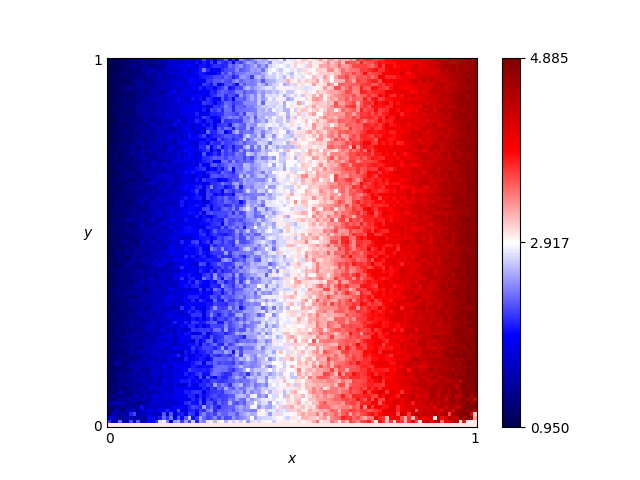

The table this chart was drawn from, first rows:
x, y, score
0.46, 0.76, 2.565
0.54, 0.86, 3.125
0.16, 0.19, 1.705
0.61, 0.18, 3.41
0.82, 0.41, 4.135
0.72, 0.66, 3.79
0.63, 0.37, 3.665
0.41, 0.28, 2.465
0.16, 0.44, 1.57
0.8, 0.33, 4.09
0.84, 0.23, 4.145
0.25, 0.48, 2.145
0.62, 0.7, 3.385
0.78, 0.28, 4.03
0.03, 0.68, 1.135
0.57, 0.0, 3.0
0.69, 0.37, 3.655
0.46, 0.05, 2.895
0.65, 0.03, 3.635
0.56, 0.8, 3.06
0.28, 0.44, 2.095
0.65, 0.0, 3.0
0.57, 0.1, 3.195
0.44, 0.29, 2.72
0.63, 0.49, 3.435
0.26, 0.03, 2.435
0.92, 0.27, 4.48
0.69, 0.35, 3.8
0.79, 0.78, 3.935
0.3, 0.26, 2.36
0.98, 0.54, 4.73
0.25, 0.62, 2.05
0.55, 0.43, 2.885
0.19, 0.06, 1.725
0.14, 0.65, 1.535
0.09, 0.65, 1.41
0.92, 1.0, 4.43
0.51, 0.43, 3.06
0.36, 0.66, 2.32
0.33, 0.92, 2.0
0.01, 0.93, 1.03
0.25, 0.81, 1.885
0.9, 0.46, 4.255
0.3, 0.12, 2.145
0.87, 0.59, 4.225
0.8, 0.75, 4.035
0.93, 0.2, 4.59
0.34, 0.41, 2.205
0.05, 0.48, 1.32
0.9, 0.12, 4.465
0.59, 0.65, 3.255
0.72, 0.62, 3.905
0.29, 0.87, 2.135
0.02, 0.72, 1.05
0.8, 0.35, 4.045
0.09, 0.22, 1.465
0.05, 0.61, 1.115
0.49, 0.38, 3.04
0.62, 0.21, 3.415
0.79, 0.55, 4.08
... 10,141 more rows
